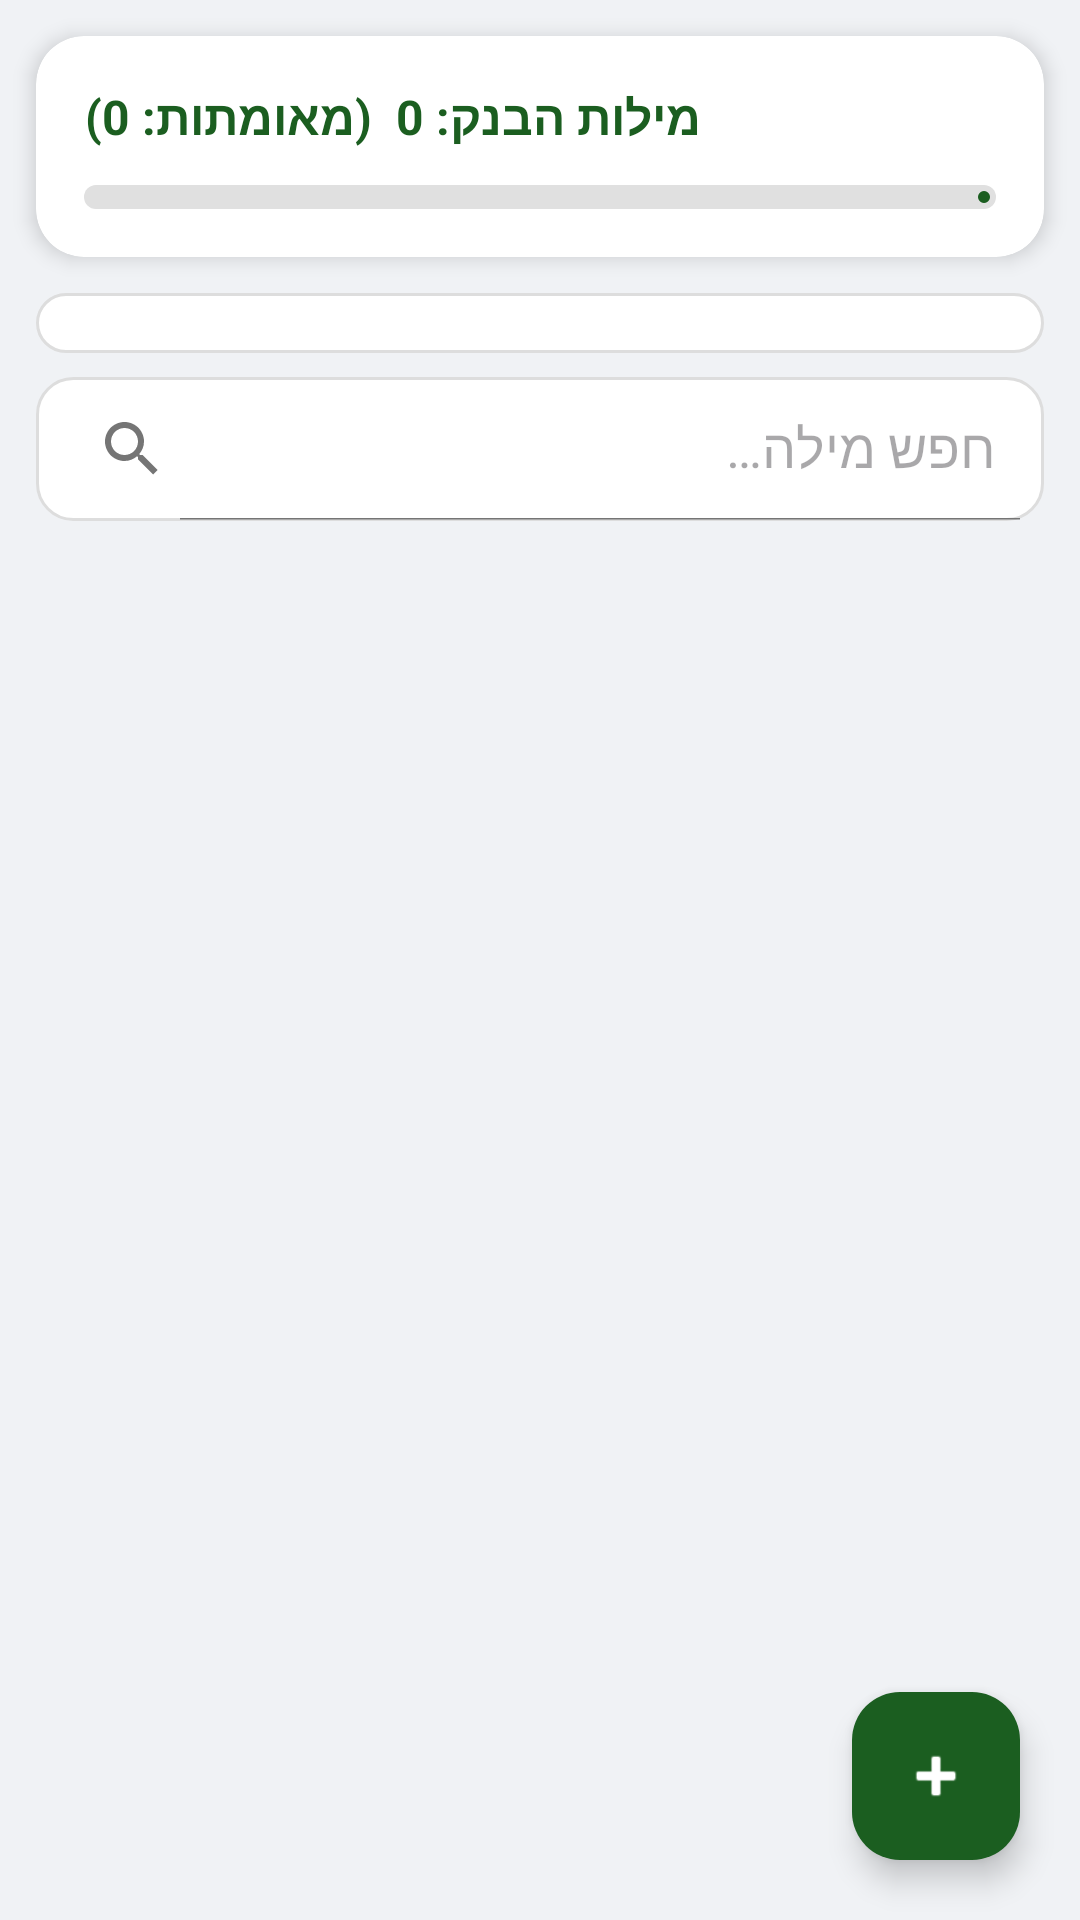

Here is an Android app screen rendered from its layout file. Give the layout XML and the strings, colors and styles it references.
<!-- AndroidManifest.xml: application theme Theme.EasyLex -->
<!-- res/layout/fragment_admin_edit.xml -->
<?xml version="1.0" encoding="utf-8"?>
<androidx.coordinatorlayout.widget.CoordinatorLayout
    xmlns:android="http://schemas.android.com/apk/res/android"
    xmlns:app="http://schemas.android.com/apk/res-auto"
    android:layout_width="match_parent"
    android:layout_height="match_parent"
    android:background="#F0F2F5">

    <LinearLayout
        android:layout_width="match_parent"
        android:layout_height="match_parent"
        android:orientation="vertical">

        
        <androidx.cardview.widget.CardView
            android:layout_width="match_parent"
            android:layout_height="wrap_content"
            android:layout_margin="12dp"
            app:cardCornerRadius="16dp"
            app:cardElevation="4dp">
            <LinearLayout
                android:layout_width="match_parent"
                android:layout_height="wrap_content"
                android:orientation="vertical"
                android:padding="16dp">
                <TextView
                    android:id="@+id/tvAdminProgress"
                    android:layout_width="wrap_content"
                    android:layout_height="wrap_content"
                    android:text="מילות הבנק: 0  (מאומתות: 0)"
                    android:textSize="16sp"
                    android:textStyle="bold"
                    android:textColor="@color/green_dark" />
                <com.google.android.material.progressindicator.LinearProgressIndicator
                    android:id="@+id/adminProgressBar"
                    android:layout_width="match_parent"
                    android:layout_height="wrap_content"
                    android:layout_marginTop="12dp"
                    app:indicatorColor="@color/green_dark"
                    app:trackColor="#E0E0E0"
                    app:trackThickness="8dp"
                    app:trackCornerRadius="4dp" />
            </LinearLayout>
        </androidx.cardview.widget.CardView>

        
        <Spinner
            android:id="@+id/adminListSpinner"
            android:layout_width="match_parent"
            android:layout_height="wrap_content"
            android:layout_marginHorizontal="12dp"
            android:layout_marginBottom="8dp"
            android:background="@drawable/search_background"
            android:padding="10dp" />

        
        <androidx.appcompat.widget.SearchView
            android:id="@+id/adminSearchView"
            android:layout_width="match_parent"
            android:layout_height="wrap_content"
            android:layout_marginHorizontal="12dp"
            android:background="@drawable/search_background"
            app:iconifiedByDefault="false"
            app:queryHint="חפש מילה…" />

        
        <androidx.recyclerview.widget.RecyclerView
            android:id="@+id/adminRecyclerView"
            android:layout_width="match_parent"
            android:layout_height="0dp"
            android:layout_weight="1"
            android:layout_marginTop="8dp"
            android:paddingBottom="80dp"
            android:clipToPadding="false" />

    </LinearLayout>

    
    <com.google.android.material.floatingactionbutton.FloatingActionButton
        android:id="@+id/fabAddWord"
        android:layout_width="wrap_content"
        android:layout_height="wrap_content"
        android:layout_gravity="bottom|end"
        android:layout_margin="20dp"
        android:contentDescription="הוסף מילה"
        app:srcCompat="@android:drawable/ic_input_add"
        app:backgroundTint="@color/green_dark"
        app:tint="@android:color/white" />

</androidx.coordinatorlayout.widget.CoordinatorLayout>
<!-- resources referenced by this layout -->
<resources>
  <color name="green_dark">#1B5E20</color>
  <!-- drawable search_background (drawable) -->
  <?xml version="1.0" encoding="utf-8"?>
  <shape xmlns:android="http://schemas.android.com/apk/res/android">
      <solid android:color="@android:color/white" />
      <corners android:radius="12dp" />
      <stroke
          android:width="1dp"
          android:color="#DDDDDD" />
  </shape>
  <style name="Theme.EasyLex" parent="Base.Theme.EasyLex" />
  <style name="Base.Theme.EasyLex" parent="Theme.Material3.DayNight.NoActionBar">
          
          
          <item name="colorPrimary">@color/green_primary</item>
          
          <item name="colorSecondary">@color/turquoise_accent</item>
  
          
          <item name="android:windowBackground">@color/grey_light</item>
          
          <item name="android:statusBarColor">@color/green_dark</item>
  
          
          
          <item name="android:textColorPrimary">@color/black_soft</item>
          
          <item name="android:textColorSecondary">@color/grey_text</item>
  
      </style>
  <color name="green_primary">#2E7D32</color>
  <color name="turquoise_accent">#00BFA5</color>
  <color name="grey_light">#F5F5F5</color>
  <color name="black_soft">#212121</color>
  <color name="grey_text">#757575</color>
</resources>
